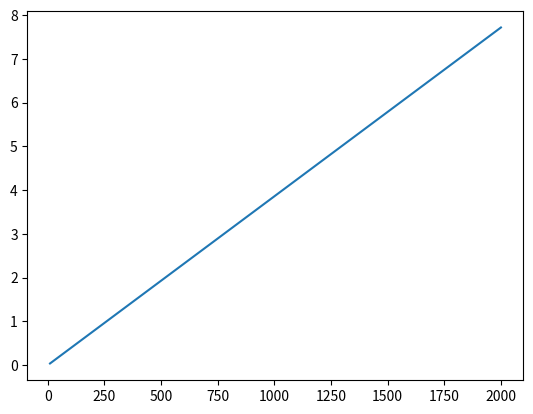

Reproduce this figure in Python.
"""
A script used for computations of the Electrical Power System
By Lennart and Mathijs"""

# External Libraries
import numpy as np
from scipy.optimize import fsolve
import matplotlib.pyplot as plt

# Constants
G = 6.6743015*10**(-11) # N m^2 / (kg^2)
M = 7.34767309 * 10 ** 22 # kg
# mu_moon = 4.90486959 * 10 ** 12
mu_moon = 4902.800118
# mu_earth = 3.9860044188 * 10 ** 14 m^3 / (s^2)
mu_earth = 398600.435507 # km^3 /(s^2)
# r = (25000 + 1737.4) * 10 ** 3 # km
AU = 149600000 # km
r_sat = 6541.4 # km
sc_moon = 1310 # W / (m^2)
margin = 1.2
specific_energy = 168.5 # Wh/kg
energy_density = 300 # Wh/l
eclipse_power = 761 * margin # W
heater_power = 300 # W


def orbital_period(r_orbit, mu):
    """Function to compute the orbit period of a satellite around the Moon in [s]
    : parameters. orbit height (km) and gravitational constant
    : output. orbital period (s)"""
    return 2 * np.pi * np.sqrt(r_orbit**3/mu)


def orbital_velocity(r_orbit, mu):
    """ Function to compute the orbit velocity of a satellite around the Moon in [km/s]
    : parameters. orbit height (km) and gravitational constant
    : output. orbital velocity (km/s)"""
    return np.sqrt(mu/r_orbit)


def eclipse_angle(r_orbit, radius_1, radius_2):
    """ Function to compute the eclipse angle between a planet and the sun in [rad]
    : parameters. orbit height (km), radius of the radiating body (km) and radius of the covering body (km)
    : output. eclipse angle (rad)"""
    return np.arctan((radius_1+radius_2)/r_orbit)


def eclipse_length1(r_orbit_1, r_orbit_2, radius_1, radius_2, mu):
    """ Function to compute the eclipse length [km, s] that is caused by the Earth
    : parameters.
    r_orbit_1 - orbit radius of the Earth around the sun [km],
    r_orbit_2 - of the Moon around the Earth [km],
    radius_1 - radius of the sun [km],
    radius_2 - radius of the Earth [km],
    mu - gravitational constant of the Earth [km^3/(s^2)]
    : outputs.
    height - eclipse length [km],
    time - eclipse time [s]"""
    angle = eclipse_angle(r_orbit_1, radius_1, radius_2)
    velocity = orbital_velocity(r_orbit_2, mu)
    height = 2 * r_orbit_2 * np.tan(angle) + 2 * radius_2
    time = height / velocity
    return height, time


def eclipse_length(a, orbit_1, radius_1, radius_2, mu):
    """ Function to compute the eclipse time for a circular orbit around an occulting body [s]
    : parameters.
    a - semi major axis of orbit around occulting body [km],
    orbit_1 - orbit where the second Celestial body is rotating around the emitting body [km],
    radius_1 - radius of emitting celestial body [km],
    radius_2 - radius of the receiving celestial body (occulting body) [km],
    mu - gravitational parameter of second celestial body (occulting body) [km^3/s^2]
    : outputs.
    eclipse_time - time the body is blocked by the occulting body [s]"""
    alpha = eclipse_angle(orbit_1, radius_1, radius_2)
    gamma = np.arcsin(radius_2 * np.sin(90 + alpha) / a)
    eclipse = (alpha + gamma) / np.pi
    time = orbital_period(a, mu)
    eclipse_time = time * eclipse
    return eclipse_time


def eclipse_length_elip(e, a, r_m, r_s, AU, mu_m):
    """ Function to compute the eclipse time [s] for an elliptical orbit that is caused by the Moon
     : parameters.
     e - eccentricity of satellite orbit [-],
     a - semi major axis of satellite [km],
     r_m - radius of the Moon [km],
     r_s - radius of the Sun [km],
     AU - distance Earth-Sun [km],
     mu_m - gravitational parameter of the Moon [km^3/s^2]"""
    alpha = np.pi - np.arctan(AU / (r_m + r_s))
    theta1 = fsolve(lambda x: (1 + e * np.cos(x)) / (np.sin(x - alpha)) + a * (1 - e ** 2) / (r_m * np.sin(alpha)), 1)
    theta2 = fsolve(lambda x: (1 + e * np.cos(x)) / (np.sin(x - alpha)) - a * (1 - e ** 2) / (r_m * np.sin(alpha)), 2)
    eclipse = e * np.sqrt(1 - e ** 2) / (2 * np.pi) * (
                np.sin(theta1) / (1 + e * np.cos(theta1[0])) - np.sin(theta2[0]) / (1 + e * np.cos(theta2[0]))) + 1 / \
                np.pi * (np.arctan((1 - e) * np.tan(theta2[0] / 2) / np.sqrt(1 - e ** 2)) - np.arctan(
                      (1 - e) * np.tan(theta1[0] / 2) / np.sqrt(1 - e ** 2)))
    time = orbital_period(a, mu_m)
    eclipse_time = eclipse * time
    return eclipse_time


# eclipse_moon = eclipse_length(AU, 384400, 696340, 6371, mu_earth)
# eclipse_satellite = eclipse_length(AU+384400, r_sat, 696340, 1737.4, mu_moon)
# print(eclipse_satellite)

# total_eclipse = eclipse_moon[1] + eclipse_satellite[1]
# print(f'Total eclipse time: {round(total_eclipse/3600,2)} [hrs]')


def bol_power(p_eol, degradation=0.03, lifetime=12):
    """ Function to compute the required begin of life power for the satellite [W]
    : parameters.
    p_eol - power required at end of life [W],
    degradation - degradation per annum [%/year],
    life_time - the mission lifetime [year]
    : output. power required at begin of life (W)"""
    return p_eol / ((1-degradation)**lifetime)


def sa_size(p_bol, sc, cell_efficiency=0.285):
    """ Function to compute the required solar array size to generate enough power for the system [m^2]
    : parameters.
    p_bol - power generated at BOL [W],
    cell_efficiency - efficiency of the cells [W/m^2],
    sc - solar flux around the Moon [W/m^2]
    : output.
    area_sa - size of the solar array [m^2]"""
    p_sa = p_bol / cell_efficiency
    area_sa = p_sa / sc
    return area_sa
# print(sa_size(bol_power(1700, 0.03, 12), 0.32, sc_moon))


def battery_size(eclipse_time, power_required, voltage_d, voltage_hdis, dod, n_c, n_b=1, n_dis=1, voltage_cdis=3.5):
    """Function to compute the battery capacity [Ah], mass [kg] and volume [l].
    : parameters.
    eclipse_time - time duration of the eclipse [hr],
    power_required - power required during eclipse [W],
    voltage_d - voltage drop in bypass diode in case of cell failure [V],
    voltage_hdis = voltage drop in harness from battery to PRU [V],
    dod = maximum allowable depth of discharge in the worst case eclipse [%],
    n_c = number of series cells per battery [#],
    n_b = number of batteries in parallel [#],
    n_dis = discharge converter efficiency [%],
    voltage_cdis = voltage per cell, average during discharge [V]"""
    capacity_cell = power_required * eclipse_time / (n_b * n_dis * ((n_c - 1) * voltage_cdis - voltage_d -\
                                                                       voltage_hdis) * dod)
    capacity_battery = capacity_cell * n_c * voltage_cdis
    mass_battery = (eclipse_time * power_required) / (n_dis * specific_energy * dod) #[kg]
    volume_battery = (eclipse_time * power_required) / (n_dis * energy_density * dod) #[l]
    return capacity_battery, mass_battery, volume_battery, capacity_cell


def charging_power(capacity, charging_time, efficiency=0.9):
    """ A script to compute the power required for charging the batteries during day time [W]
    : parameters.
    capacity - the capacity of the batteries which must be charged [Wh]
    charging_time - the time allowed for charging (period - eclipse time) [h]
    : outputs.
    charging_power - power required for charging of the battery [W]"""
    return capacity / (charging_time * efficiency)


# Code segment


earth_moon = eclipse_length1(AU, 384400, 696340, 6371, mu_earth)[0]/3600 # option Lennart
moon_earth_eclipse = eclipse_length(384400, AU, 696340, 6371, mu_earth)/3600 # Option Mathijs
# capacity, mass, volume, cell_capacity = battery_size(moon_earth_eclipse, 1500, 0.1, 0.1, 0.8)
# print(earth_moon[1]/3600)
# print(capacity, mass, volume, cell_capacity)
eclipse_time = eclipse_length(5701, AU+384400, 696340, 1737.4, mu_moon)/3600
eclipse_time2 = eclipse_length(10000, AU+384400, 696340, 1737.4, mu_moon)/3600

lowest_volume = 99999
for i in range(9, 60):
    if battery_size(eclipse_time, eclipse_power, 0.1, 0.1, 0.4, i)[-1] < 51:
        new_volume = battery_size(eclipse_time, eclipse_power, 0.1, 0.1, 0.4, i)[2]
        if new_volume < lowest_volume:
            lowest_volume = new_volume
            index = i
    else:
        continue


lowest_volume2 = 99999
for i in range(9, 60):
    if battery_size(earth_moon, eclipse_power, 0.1, 0.1, 0.8, i)[-1] < 51:
        # print(battery_size(eclipse_time, eclipse_power, 0.1, 0.1, 0.8, i)[-1])
        new_volume = battery_size(earth_moon, eclipse_power, 0.1, 0.1, 0.8, i)[2]
        if new_volume < lowest_volume2:
            lowest_volume2 = new_volume
            index2 = i
    else:
        continue


battery_1 = battery_size(eclipse_time, eclipse_power, 0.2, 0.1, 0.4, index)
battery_2 = battery_size(moon_earth_eclipse, eclipse_power, 0.2, 0.1, 0.8, index2)
print(f' --- Battery 1: --- \nNumber of cells: {index}, \nBattery capacity: {battery_1[0]} [Wh],\nBattery mass: \
{14.52+index*1.08} [kg], \nBattery volume: {0.553797+index*0.508429} [l]')
print(f' --- Battery 2: --- \nNumber of cells: {index2}, \nBattery capacity: {battery_2[0]} [Wh],\nBattery mass: \
{14.52+index2*1.08} [kg], \nBattery volume: {0.553797+index2*0.508429} [l]')
charging_battery_1 = charging_power(battery_1[0], (orbital_period(5701, mu_moon)/3600 - eclipse_time))
charging_battery_2 = charging_power(battery_2[0], (orbital_period(384400, mu_earth)/3600 - moon_earth_eclipse))
total_charging_power = charging_battery_1 + charging_battery_2
sa_area = sa_size(bol_power(eclipse_power + total_charging_power*margin + heater_power*margin), sc_moon)
print(sa_area/0.9)
print(bol_power(eclipse_power + total_charging_power*margin + heater_power*margin))
# print(eclipse_power + total_charging_power + heater_power)
# for i in range(6,1000):
#     if battery_size(moon_earth_eclipse+eclipse_time, 2266.8, 0.2, 0.1, 0.4, i)[-1] < 51:
#         print(i, battery_size(moon_earth_eclipse+eclipse_time , 2266.8, 0.2, 0.1, 0.4,i))
#         break


for i in range(6,1000):
    if battery_size(eclipse_time+moon_earth_eclipse, eclipse_power, 0.2, 0.1, 0.4, i)[-1] < 51:
        index3 = i
        break

single_battery = battery_size(eclipse_time+moon_earth_eclipse, eclipse_power, 0.2, 0.1, 0.4, index3)
print(f' --- Singular Battery: --- \nNumber of cells: {index3}, \nBattery capacity: {single_battery[0]} [Wh],\nBattery \
mass: {14.52+index3*1.08} [kg], \nBattery volume: {0.553797+index3*0.508429} [l]')
# battery_size(eclipse_time+moon_earth_eclipse, eclipse_power, 0.2, 0.1, 0.4, index)
# print(sa_size(2266.8, sc_moon)/0.85*4)
print(bol_power(1605))

power = np.arange(10,2001, 1)
sa = sa_size(bol_power(power), sc_moon)
plt.plot(power, sa)
plt.show()
